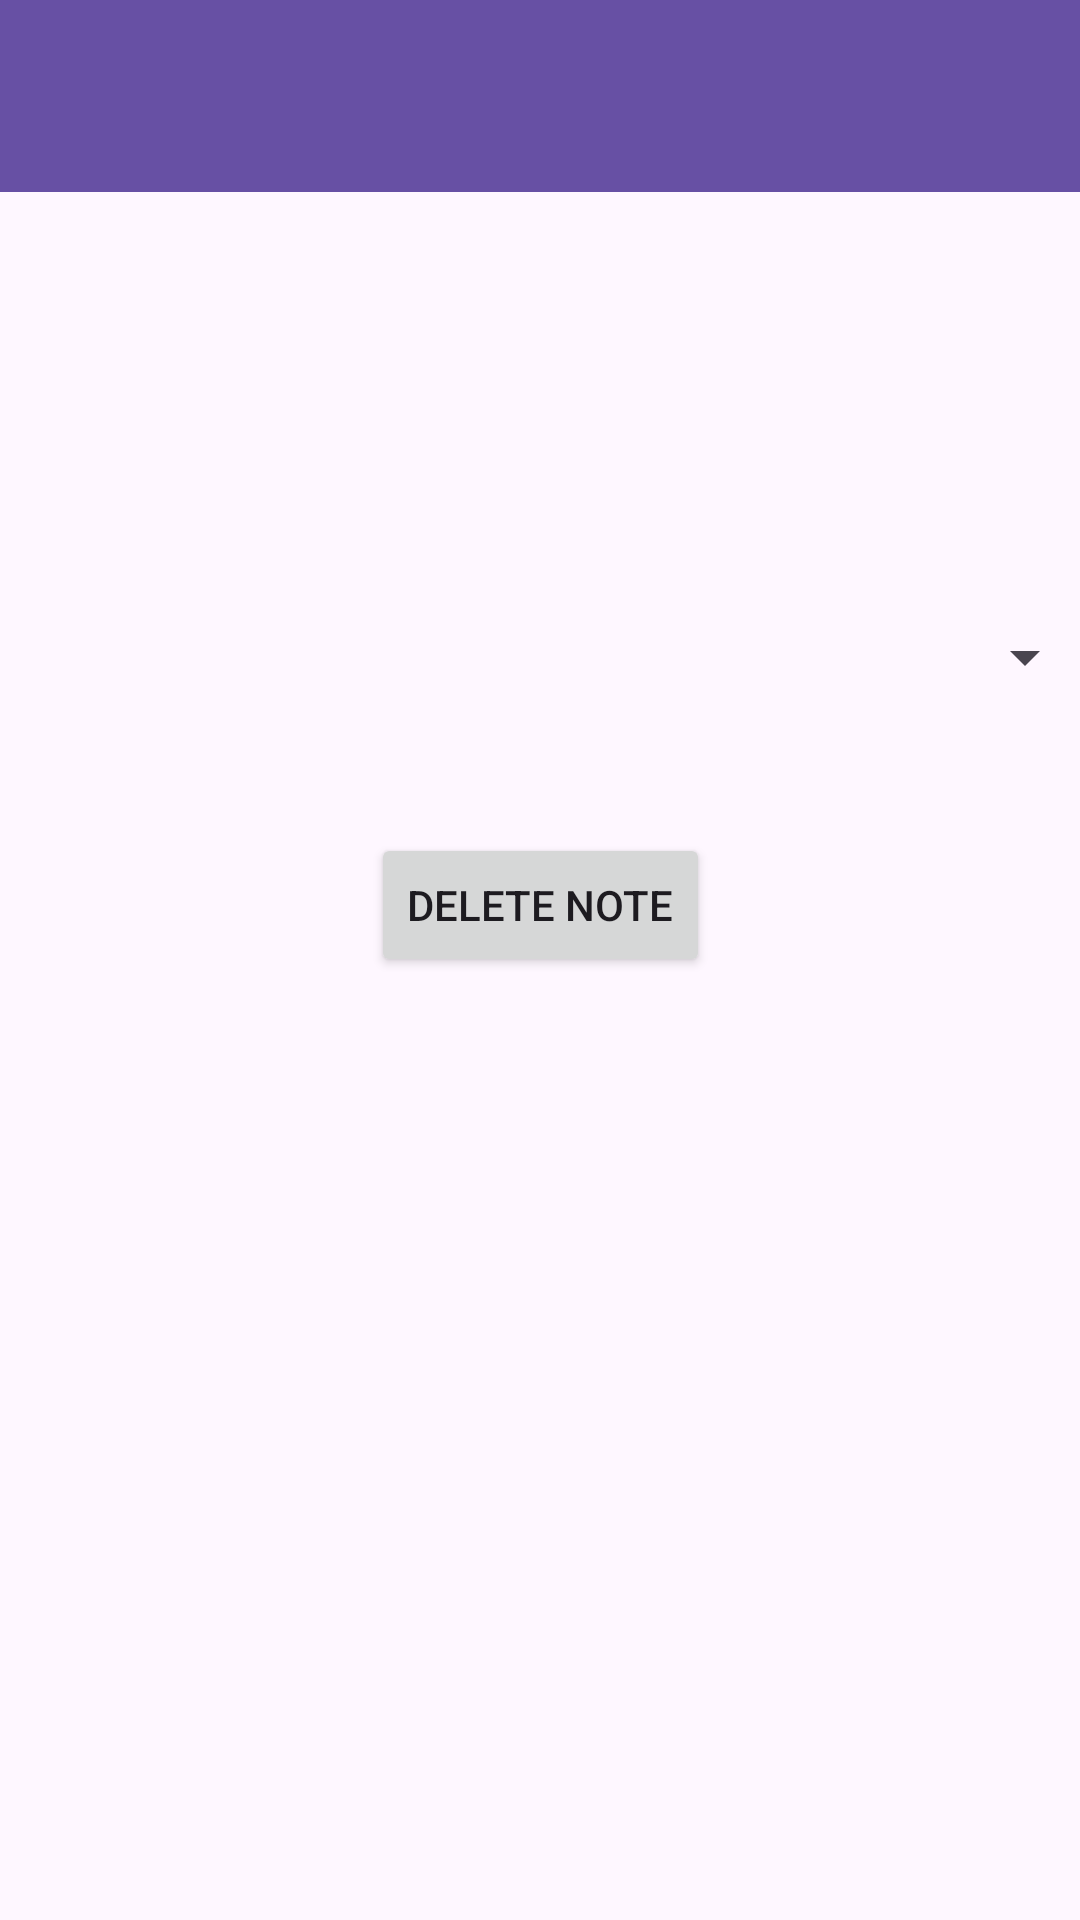

Android layout source for this screen:
<!-- AndroidManifest.xml: application theme Theme.MIPT_PD4 -->
<!-- res/layout/activity_delete_note.xml -->
<?xml version="1.0" encoding="utf-8"?>
<androidx.constraintlayout.widget.ConstraintLayout xmlns:android="http://schemas.android.com/apk/res/android"
    xmlns:app="http://schemas.android.com/apk/res-auto"
    xmlns:tools="http://schemas.android.com/tools"
    android:layout_width="match_parent"
    android:layout_height="match_parent">

    <com.google.android.material.appbar.MaterialToolbar
        android:id="@+id/materialToolbar"
        android:layout_width="0dp"
        android:layout_height="wrap_content"
        android:background="?attr/colorPrimary"
        android:minHeight="?attr/actionBarSize"
        android:theme="?attr/actionBarTheme"
        app:layout_constraintEnd_toEndOf="parent"
        app:layout_constraintStart_toStartOf="parent"
        app:layout_constraintTop_toTopOf="parent" />

    <Spinner
        android:id="@+id/notesSpinner"
        android:layout_width="370dp"
        android:layout_height="66dp"
        app:layout_constraintBottom_toBottomOf="parent"
        app:layout_constraintEnd_toEndOf="parent"
        app:layout_constraintHorizontal_bias="0.487"
        app:layout_constraintStart_toStartOf="parent"
        app:layout_constraintTop_toBottomOf="@+id/materialToolbar"
        app:layout_constraintVertical_bias="0.239" />

    <Button
        android:id="@+id/deleteButton"
        android:layout_width="wrap_content"
        android:layout_height="wrap_content"
        android:text="@string/delete_note"
        app:layout_constraintBottom_toBottomOf="parent"
        app:layout_constraintEnd_toEndOf="parent"
        app:layout_constraintStart_toStartOf="parent"
        app:layout_constraintTop_toBottomOf="@+id/notesSpinner"
        app:layout_constraintVertical_bias="0.075" />

</androidx.constraintlayout.widget.ConstraintLayout>
<!-- resources referenced by this layout -->
<resources>
  <string name="delete_note">Delete note</string>
  <style name="Theme.MIPT_PD4" parent="Base.Theme.MIPT_PD4" />
  <style name="Base.Theme.MIPT_PD4" parent="Theme.Material3.DayNight.NoActionBar">
          
          
      </style>
</resources>
